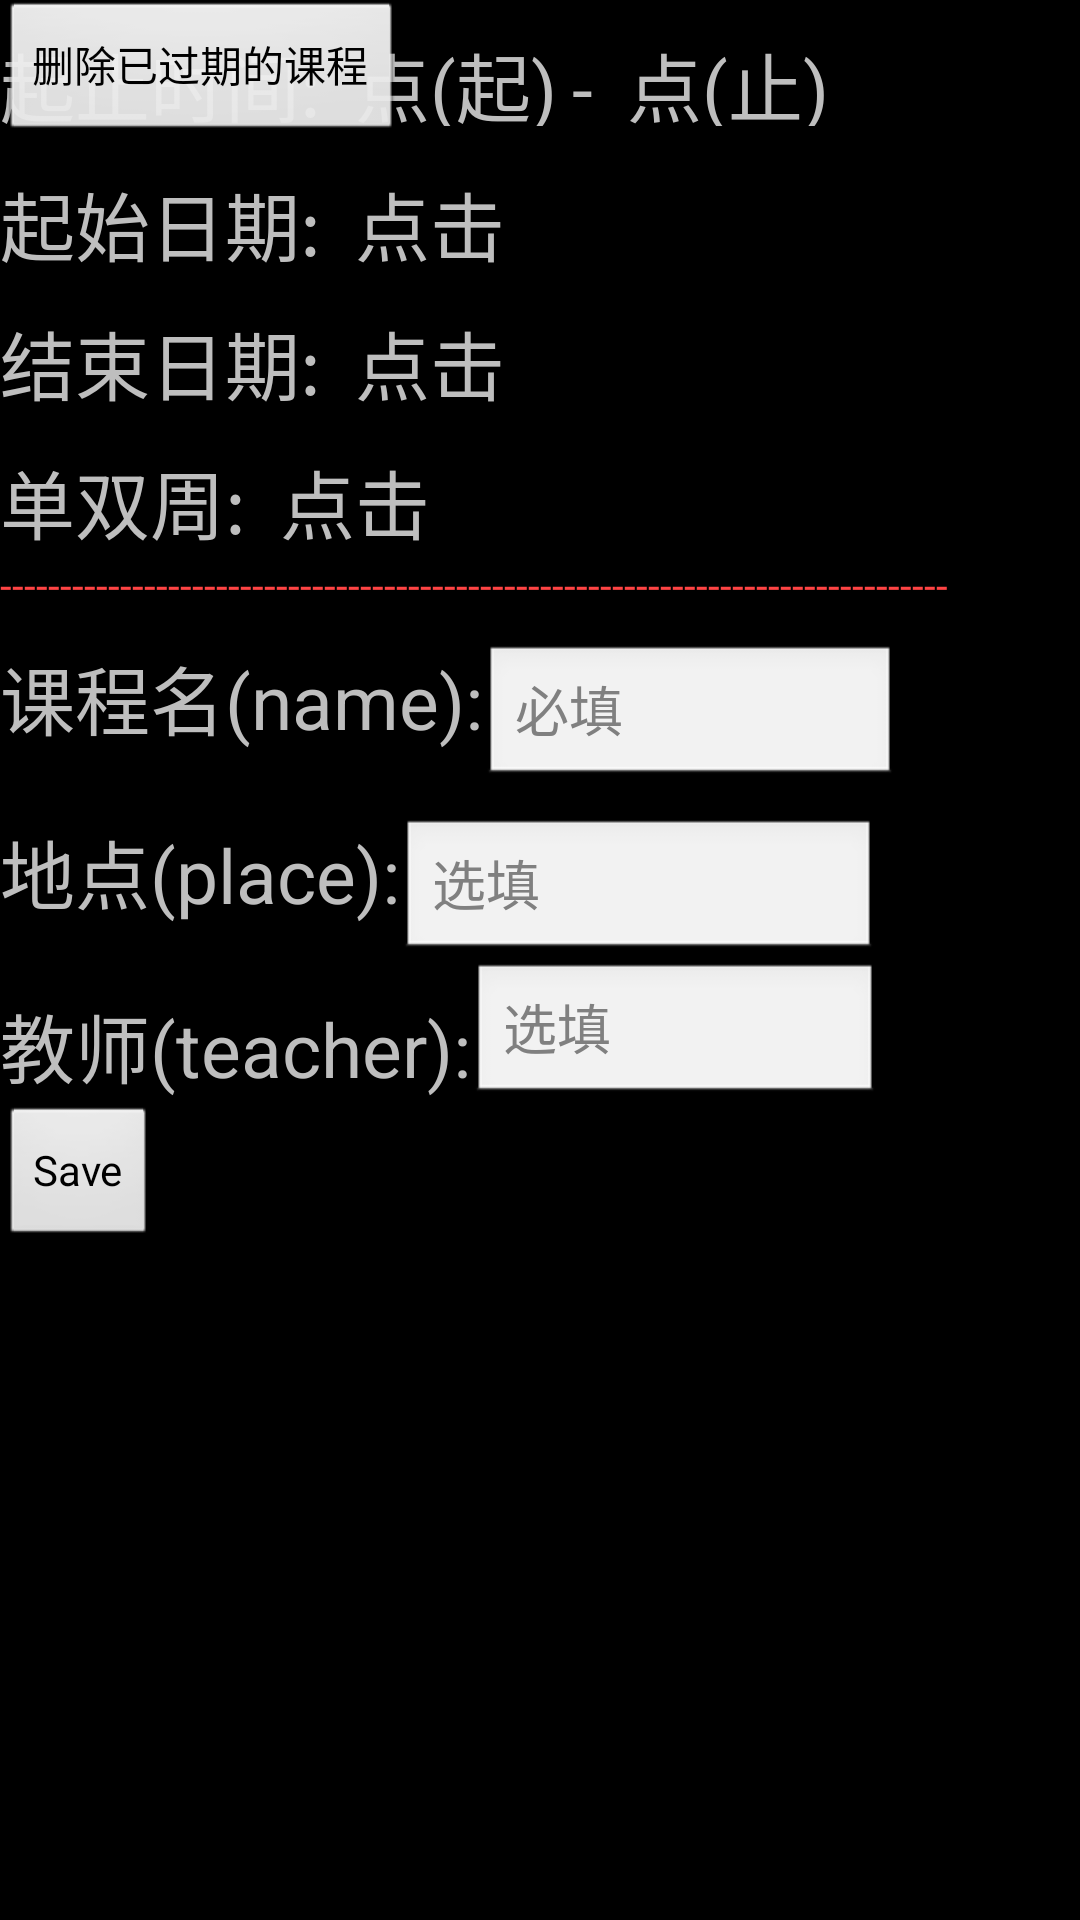

The Android layout XML behind this screen, and the referenced resources:
<!-- AndroidManifest.xml: application theme android:Theme.Black -->
<!-- res/layout/activity_add_delete.xml -->
<LinearLayout xmlns:android="http://schemas.android.com/apk/res/android"
    android:layout_width="match_parent"
    android:layout_height="match_parent">
   
	<TabHost
	    android:id="@+id/tabhost"
	    android:layout_width="match_parent"
	    android:layout_height="match_parent">
	    
	    <LinearLayout
	        android:layout_width="match_parent"
	        android:layout_height="match_parent"
	        android:orientation="vertical">
	        
		    <TabWidget
		        android:id="@android:id/tabs"        
		        android:layout_width="match_parent"
		        android:layout_height="wrap_content"/>
		    
	        <FrameLayout
	            android:id="@android:id/tabcontent"
	            android:layout_width="match_parent"
	            android:layout_height="match_parent">
	            
	            
	            
	            <LinearLayout
	                android:id="@+id/tab01"
	                android:layout_width="match_parent"
	                android:layout_height="wrap_content"
	                android:orientation="vertical" >

	                <LinearLayout
	                    android:layout_width="wrap_content"
	                    android:layout_height="wrap_content"
	                    android:orientation="horizontal" >

	                    <TextView
	                        android:layout_width="wrap_content"
	                        android:layout_height="wrap_content"
	                        android:layout_marginTop="10dp"
	                        android:text="起止时间:"
	                        android:textSize="25dp" />

	                    <TextView
	                        android:id="@+id/stime"
	                        android:layout_width="wrap_content"
	                        android:layout_height="32dp"
	                        android:layout_marginLeft="5dp"
	                        android:layout_marginTop="10dp"
	                        android:text=" 点(起)"
	                        android:textSize="25dp" />
	                    <TextView
	                        android:layout_width="wrap_content"
	                        android:layout_height="20dp"
	                        android:layout_marginLeft="5dp"
	                        android:layout_marginTop="10dp"
	                        android:textSize="25dp"
	                        android:text="-"/>
	                    <TextView
	                          android:id="@+id/etime"
	                          android:layout_width="wrap_content"
	                          android:layout_height="32dp"
	                          android:layout_marginLeft="5dp"
	                          android:layout_marginTop="10dp"
	                          android:text=" 点(止)"
	                          android:textSize="25dp" />

	                </LinearLayout>

	                <LinearLayout
	                    android:layout_width="wrap_content"
	                    android:layout_height="wrap_content"
	                    android:orientation="horizontal" >

	                    <TextView
	                        android:layout_width="wrap_content"
	                        android:layout_height="wrap_content"
	                        android:layout_marginTop="10dp"
	                        android:text="起始日期:"
	                        android:textSize="25dp" />

	                    <TextView
	                        android:id="@+id/start_week"
	                        android:layout_width="138dp"
	                        android:layout_height="32dp"
	                        android:layout_marginTop="10dp"
	                        android:text=" 点击"
	                        android:textSize="25dp" 
	                        android:layout_marginLeft="5dp"/>
	                </LinearLayout>

	                <LinearLayout
	                    android:layout_width="wrap_content"
	                    android:layout_height="wrap_content"
	                    android:orientation="horizontal" >

	                    <TextView
	                        android:layout_width="wrap_content"
	                        android:layout_height="wrap_content"
	                        android:layout_marginTop="10dp"
	                        android:text="结束日期:"
	                        android:textSize="25dp" />

	                    <TextView
	                        android:id="@+id/end_week"
	                        android:layout_width="138dp"
	                        android:layout_height="32dp"
	                        android:layout_marginTop="10dp"
	                        android:text=" 点击"
	                        android:textSize="25dp" 
	                        android:layout_marginLeft="5dp"/>
	                </LinearLayout>

       				<LinearLayout
	                    android:layout_width="wrap_content"
	                    android:layout_height="wrap_content"
	                    android:orientation="horizontal" >

	                    <TextView
	                        android:layout_width="wrap_content"
	                        android:layout_height="wrap_content"
	                        android:layout_marginTop="10dp"
	                        android:text="单双周:"
	                        android:textSize="25dp" />

	                    <TextView
	                        android:id="@+id/week"
	                        android:layout_width="138dp"
	                        android:layout_height="32dp"
	                        android:layout_marginTop="10dp"
	                        android:text=" 点击"
	                        android:textSize="25dp" 
	                        android:layout_marginLeft="5dp"/>
	                </LinearLayout>	        


	                <TextView
	                    android:layout_width="match_parent"
	                    android:layout_height="wrap_content"
	                    android:textColor="@android:color/holo_red_light"
	                    android:text="-------------------------------------------------------------------------------" />
	                

	                
	                <LinearLayout
	                    android:layout_width="wrap_content"
	                    android:layout_height="wrap_content"
	                    android:orientation="horizontal" >

	                    <TextView
	                        android:layout_width="wrap_content"
	                        android:layout_height="wrap_content"
	                        android:layout_marginTop="10dp"
	                        android:text="课程名(name):"	                        
	                        android:textSize="25dp" />

	                    <EditText
	                        android:id="@+id/name"
	                        android:layout_width="138dp"
	                        android:layout_marginTop="10dp"
	                        android:layout_height="wrap_content" 
	                        android:hint="必填"/>
	                </LinearLayout>

	                <LinearLayout
	                    android:layout_width="wrap_content"
	                    android:layout_height="wrap_content"
	                    android:orientation="horizontal" >

	                    <TextView
	                        android:layout_width="wrap_content"
	                        android:layout_height="wrap_content"
	                        android:layout_marginTop="10dp"
	                        android:text="地点(place):"
	                        android:textSize="25dp" />

	                    <EditText
	                        android:id="@+id/place"
	                        android:layout_width="159dp"
	                        android:layout_marginTop="10dp"
	                        android:hint="选填"
	                        android:layout_height="wrap_content" />
	                </LinearLayout>

	                <LinearLayout
	                    android:layout_width="wrap_content"
	                    android:layout_height="wrap_content"
	                    android:orientation="horizontal" >

	                    <TextView
	                        android:layout_width="wrap_content"
	                        android:layout_height="wrap_content"
	                        android:layout_marginTop="10dp"
	                        android:text="教师(teacher):"
	                        android:textSize="25dp" />

	                    <EditText
	                        android:id="@+id/teacher"
	                        android:layout_width="136dp"
	                        android:hint="选填"
	                        android:layout_height="wrap_content" />
	                </LinearLayout>

	                <LinearLayout
	                    android:layout_width="match_parent"
	                    android:layout_height="wrap_content" >

	                    <Button
	                        android:id="@+id/add_save_button"
	                        android:layout_width="wrap_content"
	                        android:layout_height="wrap_content"
	                        android:text="Save" />

	                </LinearLayout>
	            </LinearLayout>
	              
	         
	            <LinearLayout
	                android:id="@+id/tab02"
	                android:orientation="vertical"
	                android:layout_width="wrap_content"
	                android:layout_height="wrap_content">
	                
	                <Button
	                    android:layout_width="wrap_content"
	                    android:layout_height="wrap_content"
	                    android:text="删除已过期的课程"
	                    android:id="@+id/delete_class"/>
	            </LinearLayout>  
	        </FrameLayout>
	    </LinearLayout>
	    
	</TabHost>
</LinearLayout>
<!-- resources referenced by this layout -->
<resources>

</resources>
